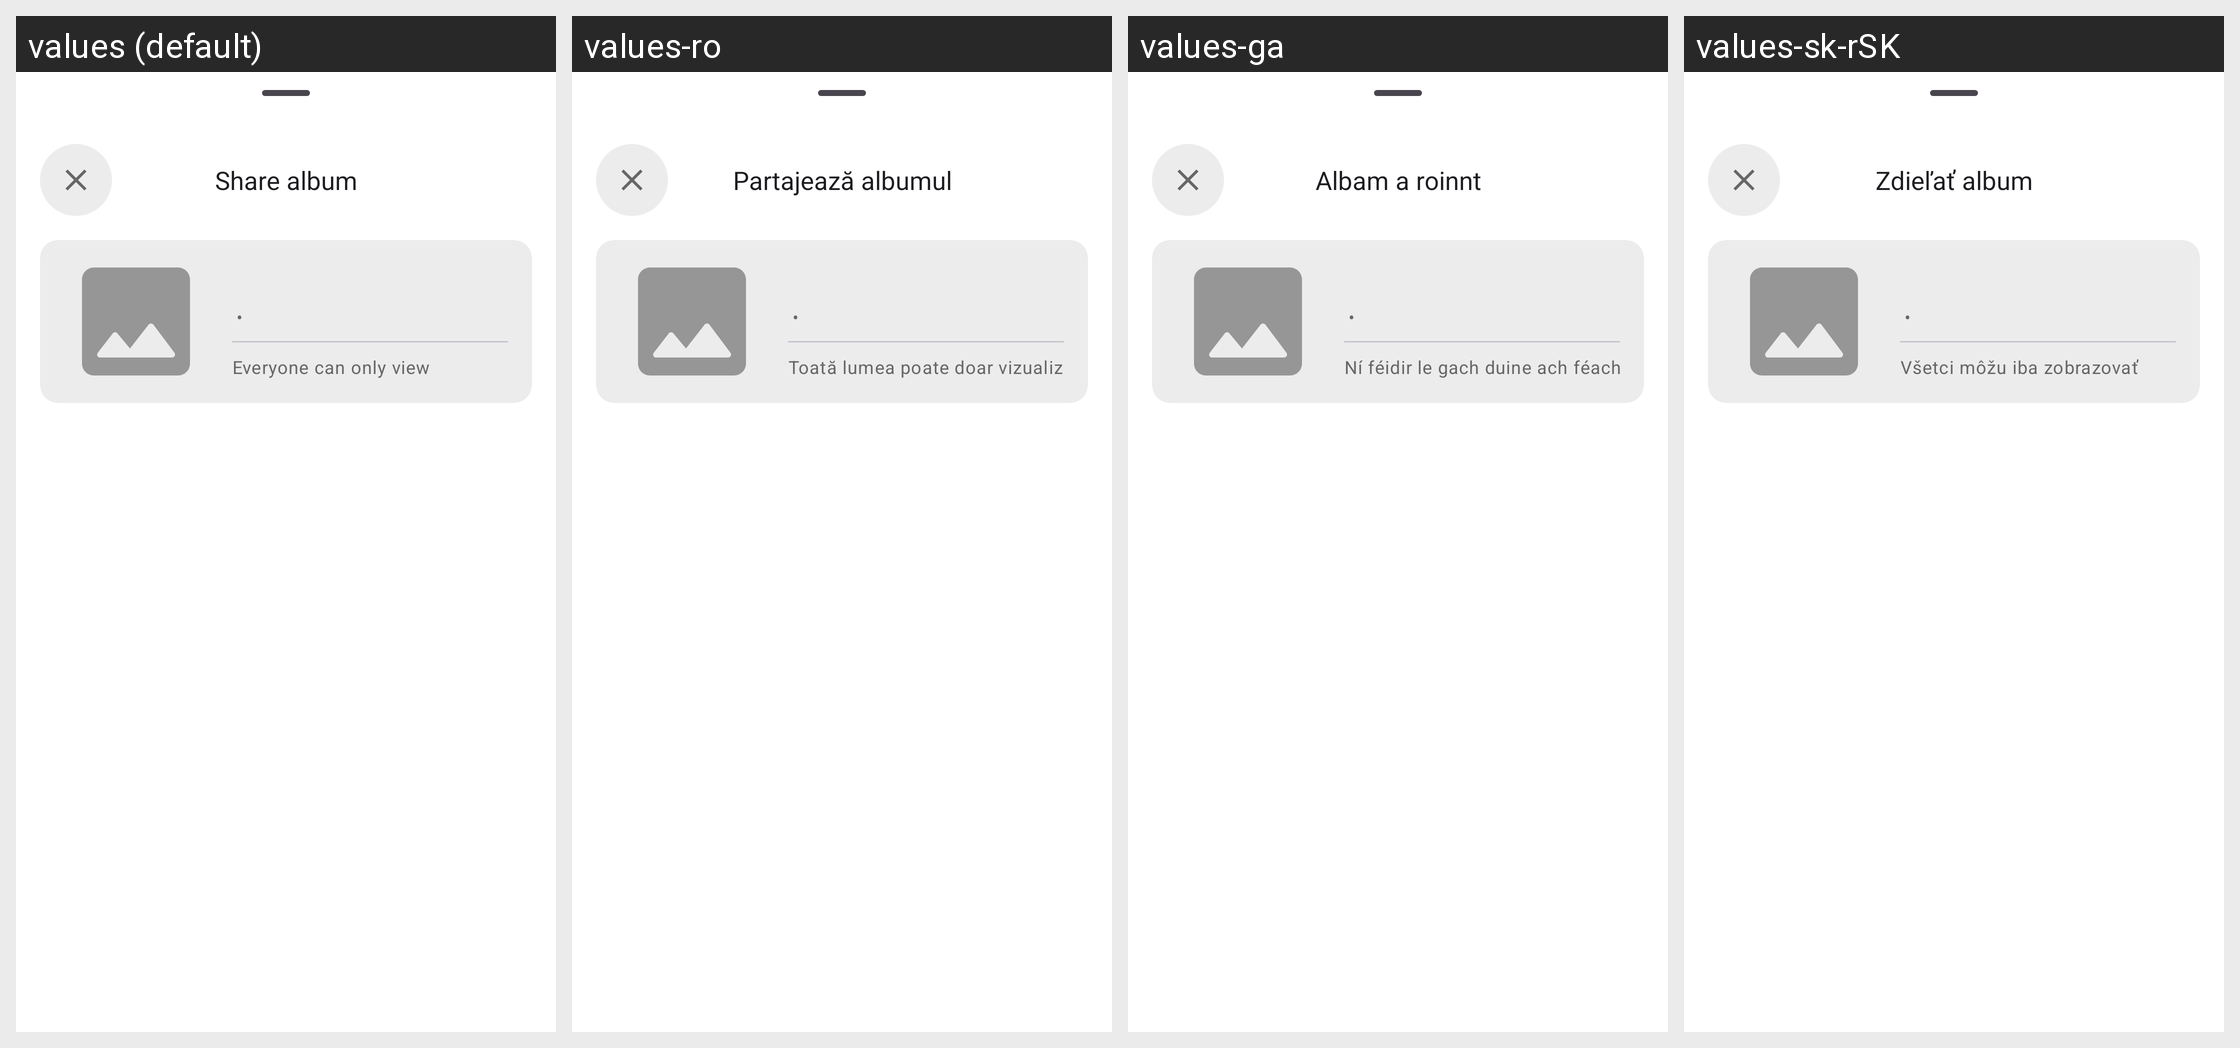

Translations of the strings shown on this Android screen, per locale in the grid:
Android screen res/layout/album_sharing_bottom_sheet.xml rendered under 4 locales, left to right: values (default), values-ro, values-ga, values-sk-rSK. Device: Nexus 5 (rendered at 1080×1920; each locale shown at half size, 540×960, under a caption strip naming it); theme Theme.ownCloud.Toolbar.
Other locales in the repository, not shown: values-ar, values-ast, values-bg-rBG, values-br, values-ca, values-cs-rCZ, values-da, values-de, values-de-rDE, values-el, values-eo, values-es, values-es-rAR, values-es-rCL, values-es-rCO, values-es-rCR, values-es-rDO, values-es-rEC, values-es-rGT, values-es-rHN, values-es-rMX, values-es-rNI, values-es-rPA, values-es-rPE, values-es-rPY, values-es-rSV, values-es-rUY, values-et-rEE, values-eu, values-fa, values-fi-rFI, values-fr, values-gd, values-gl, values-hr, values-hu-rHU, values-in, values-is, values-it, values-iw, values-ja-rJP, values-ka, values-ka-rGE, values-kab, values-ko, values-lo, values-lt-rLT, values-lv, values-mk, values-nb-rNO, values-nl, values-pl, values-pt-rBR, values-pt-rPT, values-ru, values-sc, values-sl, values-sq, values-sr, values-sr-rSP, values-sv, values-sw, values-th-rTH, values-tk, values-tr, values-ug, values-uk, values-vi, values-zh-rCN, values-zh-rHK, values-zh-rTW.
Strings drawn on this screen, with the default value and each locale's value (text and hints the layout hard-codes, and strings that could not be matched under every locale, appear in the picture but are not listed):

album_share
  values: Share album
  values-ro: Partajează albumul
  values-ga: Albam a roinnt
  values-sk-rSK: Zdieľať album

info_separator
  values:  •
  values-ro:  •  [not translated; the default value is used]
  values-ga:  •  [not translated; the default value is used]
  values-sk-rSK:  •  [not translated; the default value is used]

album_default_sharing_text
  values: Everyone can only view
  values-ro: Toată lumea poate doar vizualiza
  values-ga: Ní féidir le gach duine ach féachaint
  values-sk-rSK: Všetci môžu iba zobrazovať
